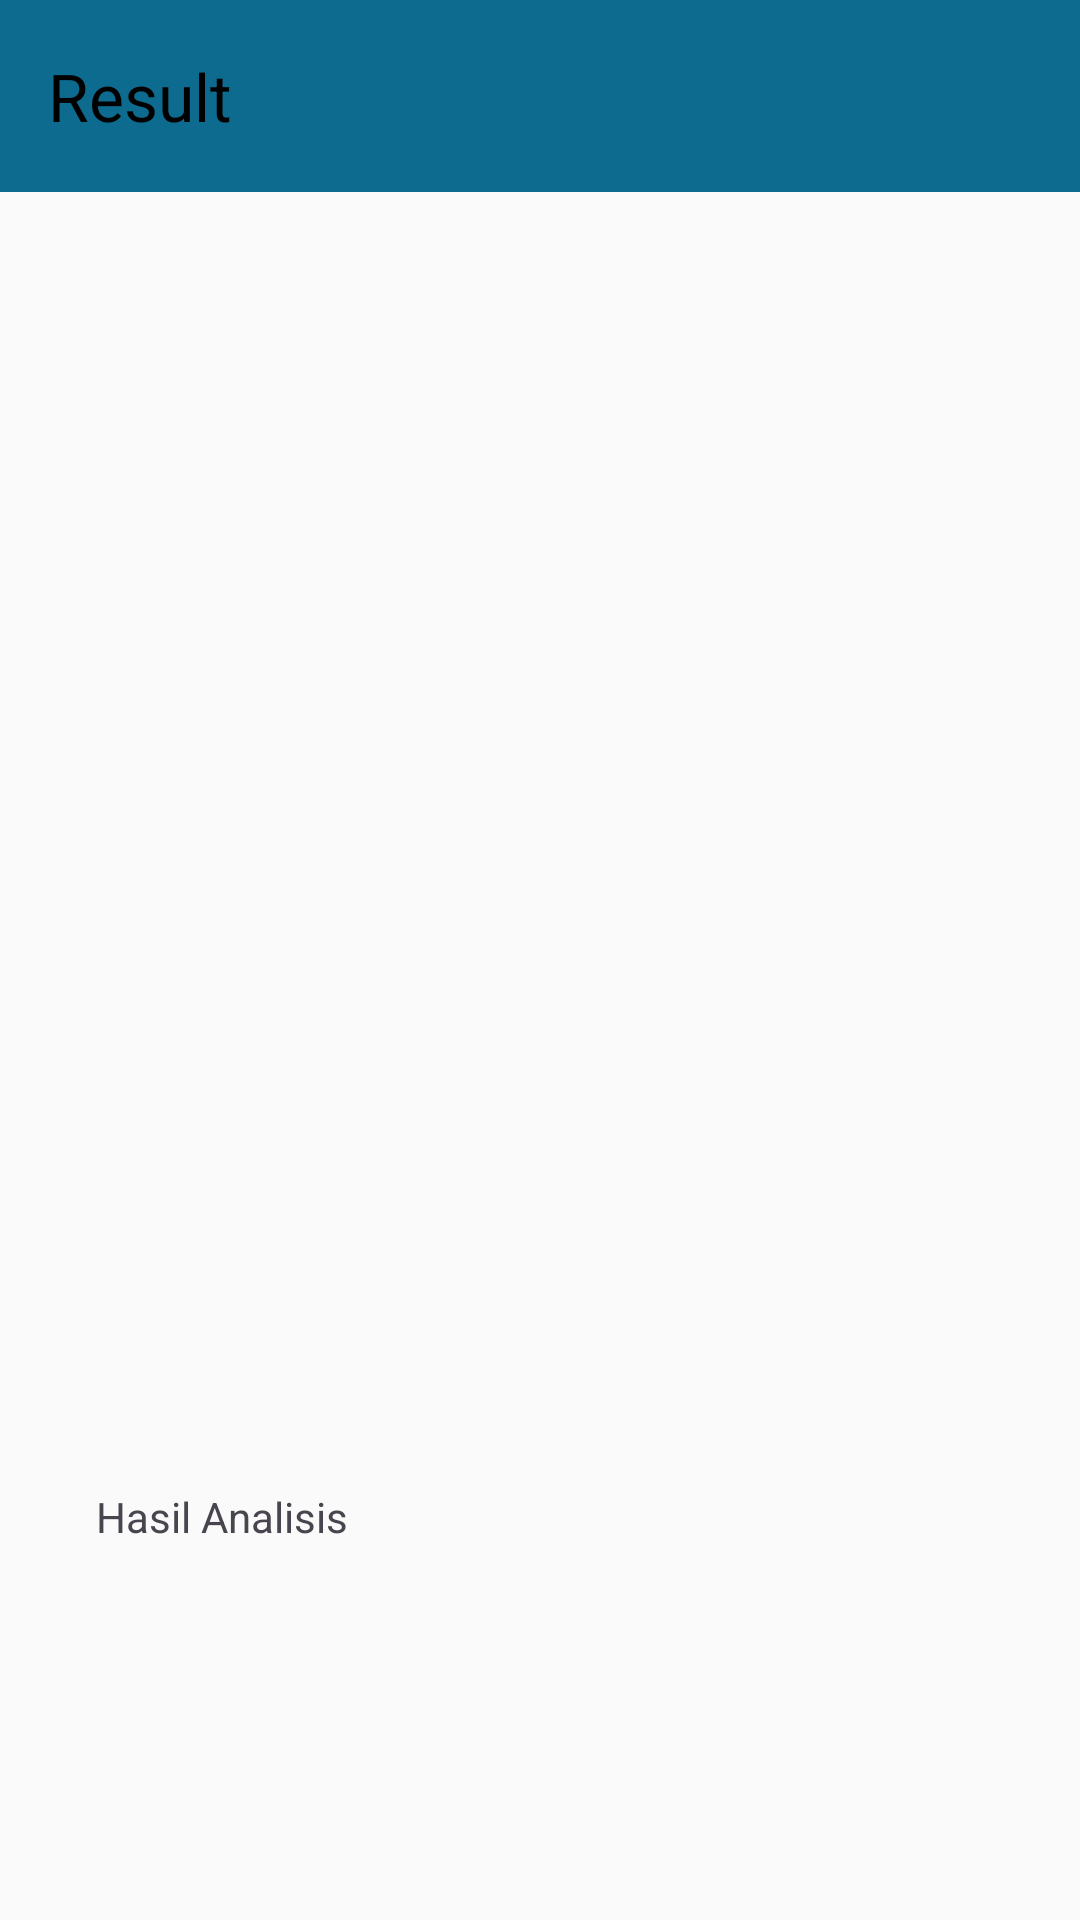

Layout XML and referenced resources for this Android screen:
<!-- AndroidManifest.xml: application theme Theme.Asclepius -->
<!-- res/layout/activity_result.xml -->
<?xml version="1.0" encoding="utf-8"?>
<ScrollView xmlns:android="http://schemas.android.com/apk/res/android"
    xmlns:tools="http://schemas.android.com/tools"
    xmlns:app="http://schemas.android.com/apk/res-auto"
    android:layout_width="match_parent"
    android:layout_height="match_parent"
    tools:context=".view.ResultActivity">

    <LinearLayout
        android:layout_width="match_parent"
        android:layout_height="wrap_content"
        android:orientation="vertical">

        
        <androidx.appcompat.widget.Toolbar
            android:id="@+id/toolbar"
            android:layout_width="match_parent"
            android:layout_height="wrap_content"
            android:background="?android:attr/colorPrimary"
            android:titleTextColor="#fff"
            app:title="Result" />

        <ImageView
            android:id="@+id/result_image"
            android:layout_width="match_parent"
            android:layout_height="400dp"
            android:scaleType="fitCenter"
            app:srcCompat="@drawable/ic_place_holder"/>

        <TextView
            android:id="@+id/result_text"
            android:layout_width="match_parent"
            android:layout_height="wrap_content"
            android:layout_margin="32dp"
            android:text="@string/result" />

    </LinearLayout>
</ScrollView>
<!-- resources referenced by this layout -->
<resources>
  <string name="result">Hasil Analisis</string>
  <style name="Theme.Asclepius" parent="Base.Theme.Asclepius" />
  <style name="Base.Theme.Asclepius" parent="Theme.Material3.DayNight.NoActionBar">
          <item name="colorPrimary">@color/colorPrimary</item>
          <item name="colorPrimaryVariant">@color/colorPrimaryDark</item>
          <item name="colorAccent">@color/colorAccent</item>
          <item name="android:textColorPrimary">@color/textColor</item>
          <item name="android:windowBackground">@color/backgroundColor</item>
      </style>
  <color name="colorPrimary">#0E6B90</color>
  <color name="colorPrimaryDark">#73290B</color>
  <color name="colorAccent">#625B0B</color>
  <color name="textColor">#000000</color>
  <color name="backgroundColor">#FBFAFA</color>
</resources>
